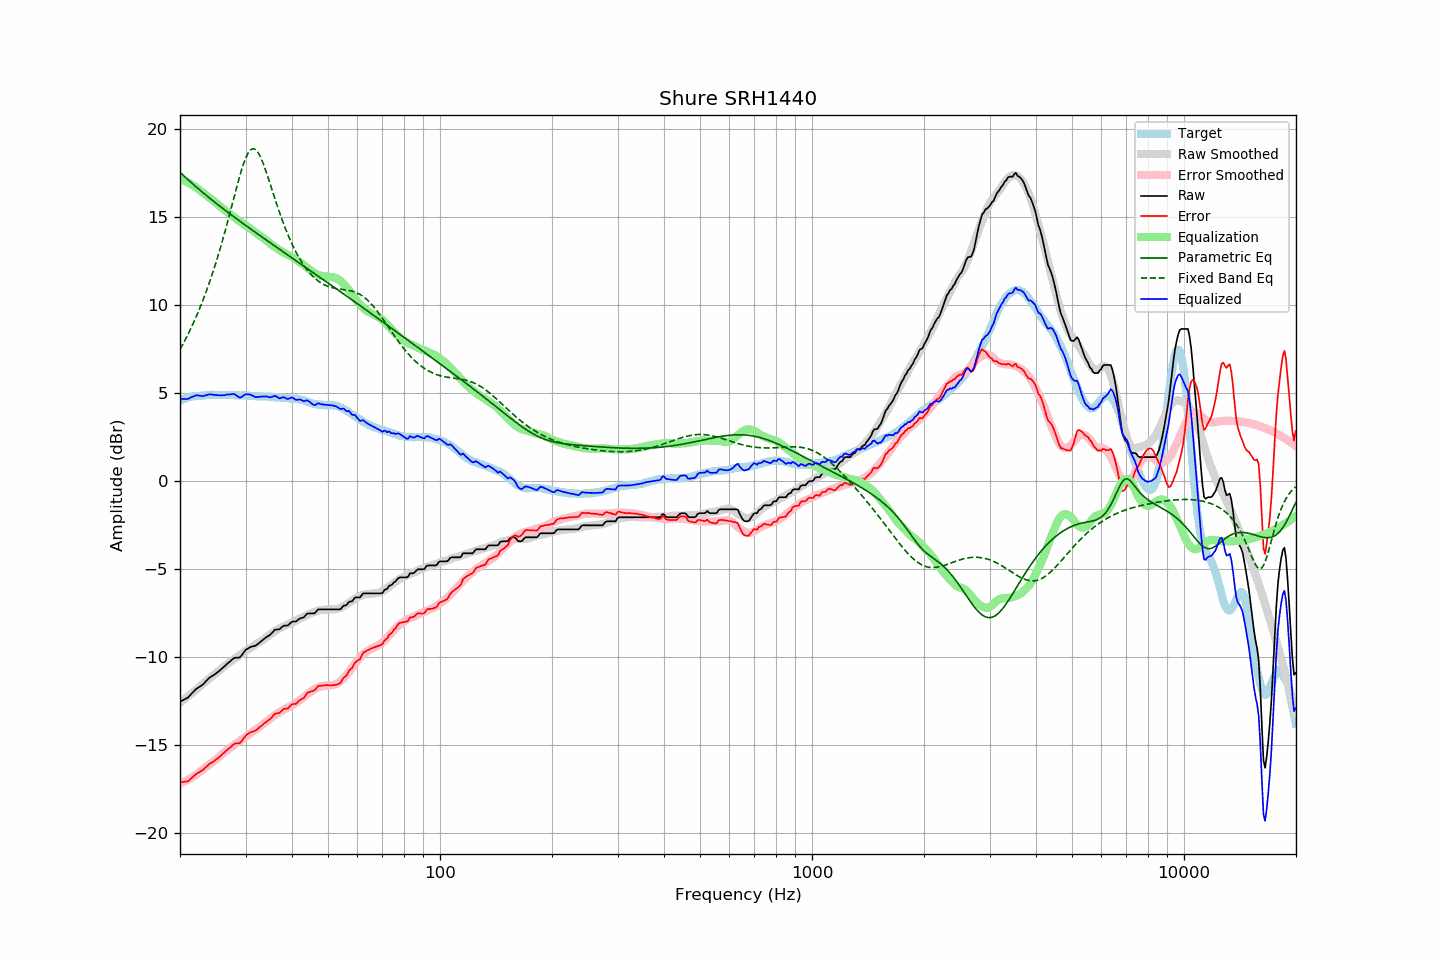

The table this chart was drawn from, first rows:
frequency, raw, error, smoothed, error_smoothed, equalization, parametric_eq, fixed_band_eq, equalized_raw, equalized_smoothed, target
20.00, -12.55, -17.13, -12.60, -17.21, 17.21, 17.57, 7.49, 4.66, 4.61, 4.59
20.20, -12.50, -17.12, -12.53, -17.17, 17.17, 17.48, 7.65, 4.67, 4.64, 4.63
20.40, -12.46, -17.11, -12.46, -17.12, 17.12, 17.39, 7.82, 4.67, 4.67, 4.66
20.61, -12.41, -17.09, -12.38, -17.08, 17.08, 17.31, 7.99, 4.67, 4.69, 4.69
20.81, -12.36, -17.08, -12.31, -17.03, 17.03, 17.22, 8.17, 4.67, 4.72, 4.73
21.02, -12.31, -17.07, -12.24, -16.98, 16.98, 17.14, 8.35, 4.67, 4.74, 4.77
21.23, -12.21, -16.98, -12.17, -16.93, 16.93, 17.06, 8.54, 4.72, 4.76, 4.78
21.44, -12.11, -16.90, -12.09, -16.87, 16.87, 16.98, 8.73, 4.77, 4.78, 4.80
21.66, -12.02, -16.83, -12.02, -16.82, 16.82, 16.89, 8.93, 4.80, 4.80, 4.82
21.87, -11.91, -16.74, -11.94, -16.76, 16.76, 16.81, 9.13, 4.85, 4.82, 4.83
22.09, -11.83, -16.66, -11.87, -16.70, 16.70, 16.74, 9.34, 4.87, 4.83, 4.84
22.31, -11.77, -16.60, -11.79, -16.64, 16.64, 16.66, 9.55, 4.87, 4.85, 4.84
22.54, -11.71, -16.55, -11.71, -16.56, 16.56, 16.58, 9.77, 4.86, 4.86, 4.85
22.76, -11.65, -16.50, -11.63, -16.49, 16.49, 16.50, 10.00, 4.84, 4.86, 4.86
22.99, -11.59, -16.44, -11.54, -16.42, 16.42, 16.42, 10.23, 4.83, 4.87, 4.86
23.22, -11.50, -16.36, -11.47, -16.34, 16.34, 16.35, 10.46, 4.85, 4.88, 4.87
23.45, -11.40, -16.27, -11.39, -16.27, 16.27, 16.27, 10.71, 4.88, 4.88, 4.88
23.69, -11.31, -16.20, -11.32, -16.21, 16.21, 16.20, 10.96, 4.90, 4.89, 4.89
23.92, -11.21, -16.10, -11.25, -16.14, 16.14, 16.12, 11.22, 4.94, 4.89, 4.90
24.16, -11.14, -16.04, -11.18, -16.07, 16.07, 16.05, 11.48, 4.94, 4.90, 4.91
24.40, -11.09, -16.00, -11.10, -16.00, 16.00, 15.98, 11.75, 4.92, 4.90, 4.92
24.65, -11.03, -15.93, -11.03, -15.93, 15.93, 15.90, 12.03, 4.91, 4.90, 4.91
24.89, -10.96, -15.87, -10.95, -15.86, 15.86, 15.83, 12.32, 4.89, 4.91, 4.91
25.14, -10.90, -15.80, -10.88, -15.78, 15.78, 15.76, 12.61, 4.89, 4.91, 4.91
25.39, -10.82, -15.73, -10.80, -15.70, 15.70, 15.69, 12.91, 4.88, 4.91, 4.91
25.65, -10.75, -15.65, -10.72, -15.62, 15.62, 15.62, 13.22, 4.88, 4.91, 4.91
25.91, -10.67, -15.56, -10.64, -15.54, 15.54, 15.55, 13.54, 4.88, 4.91, 4.89
26.16, -10.58, -15.48, -10.56, -15.47, 15.47, 15.48, 13.86, 4.88, 4.90, 4.90
26.43, -10.51, -15.41, -10.50, -15.40, 15.40, 15.41, 14.20, 4.89, 4.90, 4.90
26.69, -10.42, -15.31, -10.43, -15.33, 15.33, 15.34, 14.53, 4.91, 4.90, 4.90
26.96, -10.34, -15.23, -10.37, -15.26, 15.26, 15.27, 14.88, 4.93, 4.89, 4.90
27.23, -10.27, -15.16, -10.30, -15.20, 15.20, 15.20, 15.22, 4.93, 4.89, 4.90
27.50, -10.19, -15.08, -10.24, -15.13, 15.13, 15.13, 15.57, 4.94, 4.89, 4.90
27.77, -10.11, -14.99, -10.17, -15.06, 15.06, 15.07, 15.92, 4.95, 4.89, 4.89
28.05, -10.05, -14.93, -10.10, -14.99, 14.99, 15.00, 16.27, 4.94, 4.89, 4.89
28.33, -10.05, -14.91, -10.04, -14.92, 14.92, 14.93, 16.62, 4.87, 4.88, 4.87
28.62, -10.04, -14.91, -9.97, -14.85, 14.85, 14.86, 16.96, 4.81, 4.88, 4.88
28.90, -10.04, -14.91, -9.90, -14.78, 14.78, 14.80, 17.29, 4.75, 4.88, 4.88
29.19, -9.96, -14.82, -9.84, -14.72, 14.72, 14.73, 17.60, 4.76, 4.88, 4.87
29.48, -9.83, -14.70, -9.78, -14.66, 14.66, 14.66, 17.90, 4.83, 4.87, 4.88
29.78, -9.70, -14.58, -9.73, -14.59, 14.59, 14.60, 18.16, 4.90, 4.87, 4.88
30.08, -9.59, -14.47, -9.67, -14.53, 14.53, 14.53, 18.39, 4.94, 4.86, 4.88
30.38, -9.54, -14.39, -9.61, -14.47, 14.47, 14.47, 18.59, 4.93, 4.86, 4.86
30.68, -9.48, -14.33, -9.55, -14.41, 14.41, 14.40, 18.74, 4.93, 4.85, 4.86
30.99, -9.43, -14.27, -9.49, -14.34, 14.34, 14.33, 18.84, 4.91, 4.85, 4.85
31.30, -9.41, -14.25, -9.42, -14.27, 14.27, 14.27, 18.90, 4.86, 4.85, 4.85
31.61, -9.38, -14.22, -9.36, -14.20, 14.20, 14.20, 18.90, 4.82, 4.84, 4.85
31.93, -9.36, -14.18, -9.30, -14.13, 14.13, 14.14, 18.85, 4.78, 4.84, 4.83
32.24, -9.30, -14.11, -9.24, -14.07, 14.07, 14.07, 18.76, 4.77, 4.83, 4.82
32.57, -9.22, -14.03, -9.18, -14.01, 14.01, 14.01, 18.62, 4.79, 4.83, 4.82
32.89, -9.15, -13.96, -9.13, -13.94, 13.94, 13.95, 18.44, 4.80, 4.82, 4.82
33.22, -9.08, -13.89, -9.06, -13.88, 13.88, 13.88, 18.24, 4.80, 4.81, 4.82
33.55, -9.00, -13.80, -9.00, -13.81, 13.81, 13.82, 18.00, 4.81, 4.81, 4.81
33.89, -8.93, -13.73, -8.93, -13.74, 13.74, 13.75, 17.75, 4.81, 4.81, 4.81
34.23, -8.86, -13.66, -8.87, -13.67, 13.67, 13.69, 17.48, 4.81, 4.80, 4.81
34.57, -8.81, -13.60, -8.80, -13.59, 13.59, 13.62, 17.21, 4.78, 4.79, 4.80
34.92, -8.75, -13.53, -8.72, -13.51, 13.51, 13.56, 16.92, 4.76, 4.79, 4.79
35.27, -8.66, -13.45, -8.65, -13.44, 13.44, 13.50, 16.64, 4.78, 4.78, 4.79
35.62, -8.56, -13.33, -8.59, -13.37, 13.37, 13.43, 16.35, 4.82, 4.78, 4.78
35.97, -8.46, -13.22, -8.54, -13.31, 13.31, 13.37, 16.07, 4.85, 4.77, 4.77
... 635 more rows
